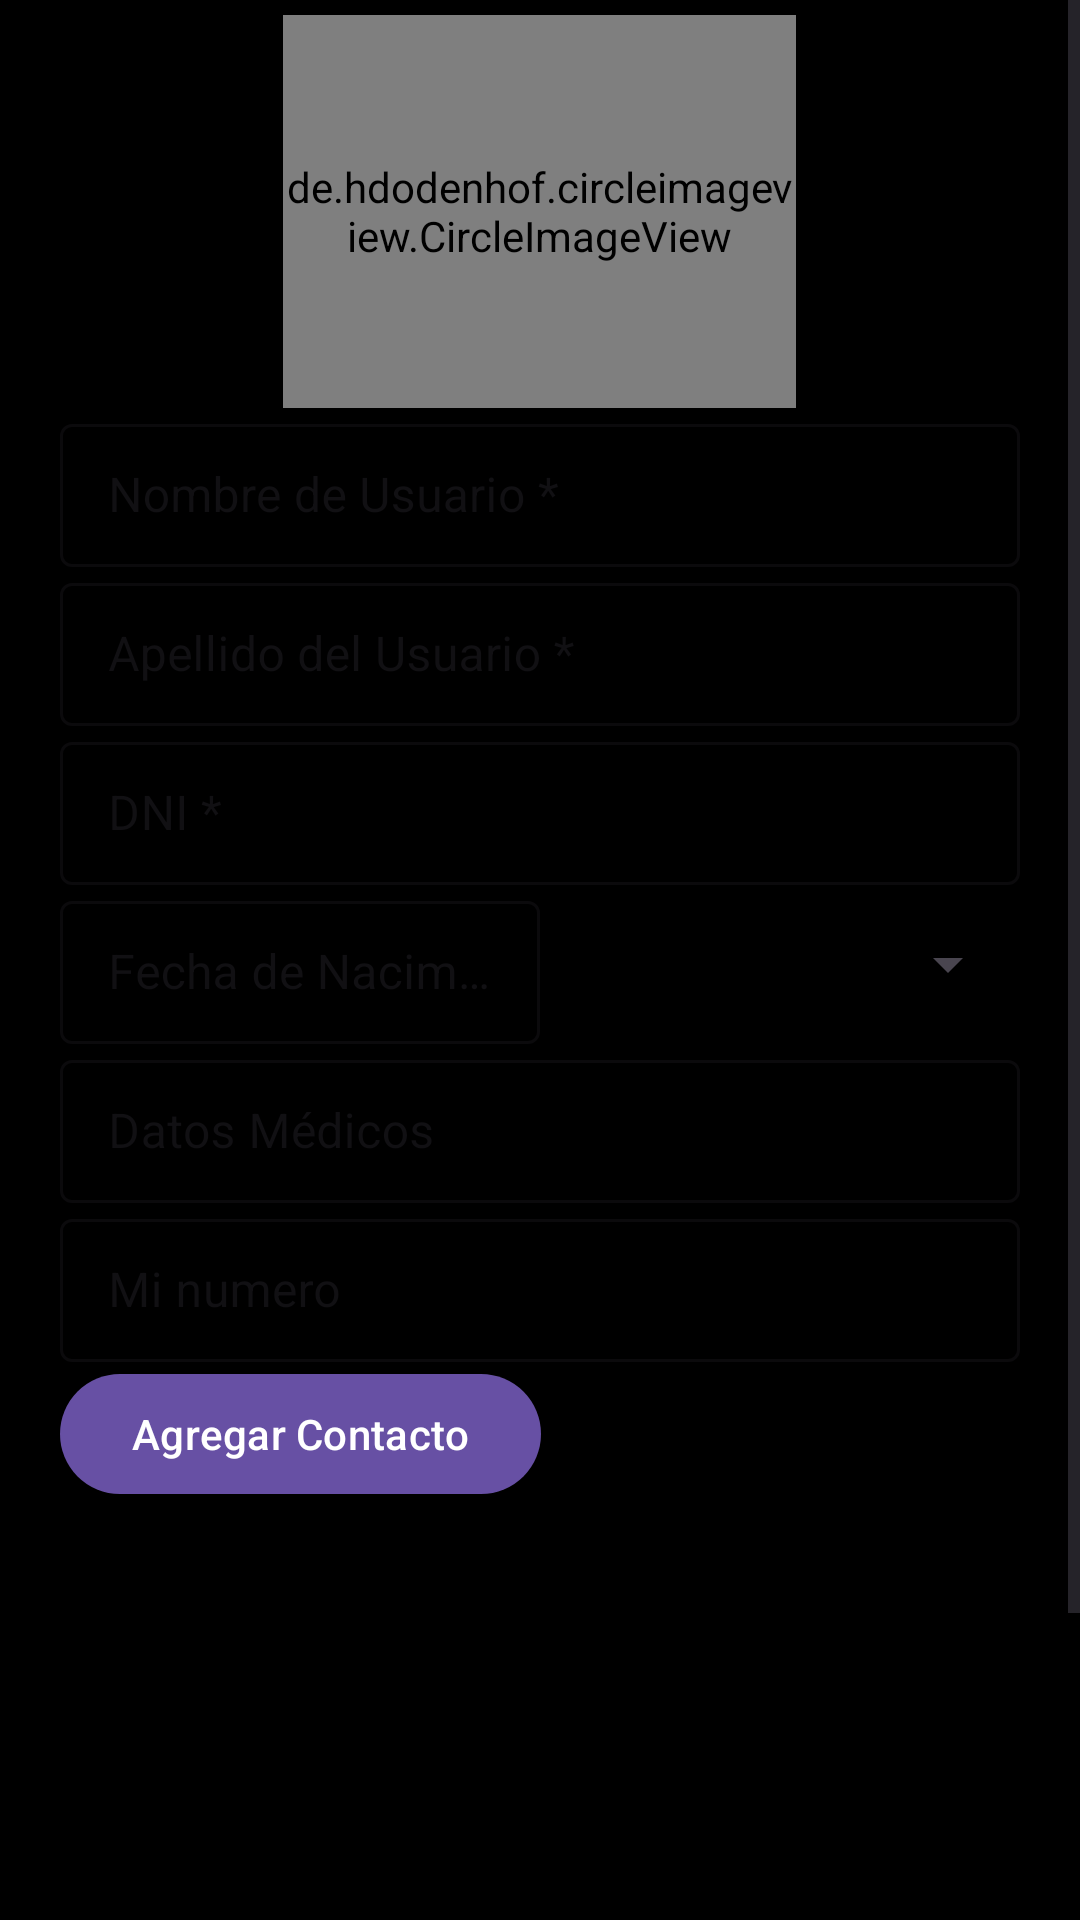

This screen was rendered from an Android layout file. Write that file and the resources it references.
<!-- AndroidManifest.xml: application theme Theme.AutoAlert -->
<!-- res/layout/fragment_add_project.xml -->
<?xml version="1.0" encoding="utf-8"?>
<FrameLayout xmlns:android="http://schemas.android.com/apk/res/android"
    xmlns:tools="http://schemas.android.com/tools"
    android:layout_width="match_parent"
    android:layout_height="match_parent"
    android:background="@color/black"
    tools:context=".view.fragments.AddProjectFragment">

    

    <ScrollView
        android:layout_width="match_parent"
        android:layout_height="match_parent"
        android:layout_weight="1.5"
        android:fillViewport="true">
        
        <LinearLayout
            android:layout_width="match_parent"
            android:layout_height="wrap_content"
            android:layout_marginHorizontal="20dp"
            android:orientation="vertical">

            <de.hdodenhof.circleimageview.CircleImageView
                android:id="@+id/profile_img"
                android:layout_width="171dp"
                android:layout_height="131dp"
                android:layout_gravity="center"
                android:layout_marginTop="5dp"
                android:src="@drawable/profile"
                 />


            
            <com.google.android.material.textfield.TextInputLayout
                style="@style/Widget.MaterialComponents.TextInputLayout.OutlinedBox.Dense"
                android:layout_width="match_parent"
                android:layout_height="wrap_content"
                >

                <com.google.android.material.textfield.TextInputEditText
                    android:id="@+id/edtNombreUsuario"
                    android:layout_width="match_parent"
                    android:layout_height="wrap_content"
                    android:hint="Nombre de Usuario *"
                    android:inputType="text|textCapSentences" />
            </com.google.android.material.textfield.TextInputLayout>

            
            <com.google.android.material.textfield.TextInputLayout
                style="@style/Widget.MaterialComponents.TextInputLayout.OutlinedBox.Dense"
                android:layout_width="match_parent"
                android:layout_height="wrap_content"
               >

                <com.google.android.material.textfield.TextInputEditText
                    android:id="@+id/edtApellidoUsuario"
                    android:layout_width="match_parent"
                    android:layout_height="wrap_content"
                    android:hint="Apellido del Usuario *"
                    android:inputType="text|textCapSentences" />
            </com.google.android.material.textfield.TextInputLayout>

            
            <com.google.android.material.textfield.TextInputLayout
                style="@style/Widget.MaterialComponents.TextInputLayout.OutlinedBox.Dense"
                android:layout_width="match_parent"
                android:layout_height="wrap_content"
                >

                <com.google.android.material.textfield.TextInputEditText
                    android:id="@+id/edtDni"
                    android:layout_width="match_parent"
                    android:layout_height="wrap_content"
                    android:hint="DNI *"
                    android:inputType="number" />
            </com.google.android.material.textfield.TextInputLayout>

            
            <LinearLayout
                android:layout_width="match_parent"
                android:layout_height="wrap_content"
                android:orientation="horizontal"
                android:weightSum="2">

                
                <com.google.android.material.textfield.TextInputLayout
                    style="@style/Widget.MaterialComponents.TextInputLayout.OutlinedBox.Dense"
                    android:layout_width="0dp"
                    android:layout_height="wrap_content"
                    android:layout_weight="1"
                    >

                    <com.google.android.material.textfield.TextInputEditText
                        android:id="@+id/edtFechaNacimiento"
                        android:layout_width="match_parent"
                        android:layout_height="wrap_content"
                        android:hint="Fecha de Nacimiento *"
                        android:focusable="false"
                        android:clickable="true" />
                </com.google.android.material.textfield.TextInputLayout>

                
                <com.google.android.material.textfield.TextInputLayout
                    android:layout_width="0dp"
                    android:layout_height="match_parent"
                    android:layout_weight="1"
                   >

                    <Spinner
                        android:id="@+id/edtGrupoSanguineo"
                        android:layout_width="match_parent"
                        android:layout_height="match_parent" />
                </com.google.android.material.textfield.TextInputLayout>

            </LinearLayout>

            
            <com.google.android.material.textfield.TextInputLayout
                style="@style/Widget.MaterialComponents.TextInputLayout.OutlinedBox.Dense"
                android:layout_width="match_parent"
                android:layout_height="wrap_content"
                >

                <com.google.android.material.textfield.TextInputEditText
                    android:id="@+id/edtDatosMedicos"
                    android:layout_width="match_parent"
                    android:layout_height="wrap_content"
                    android:hint="Datos Médicos"
                    android:inputType="text" />
            </com.google.android.material.textfield.TextInputLayout>



            <com.google.android.material.textfield.TextInputLayout
                style="@style/Widget.MaterialComponents.TextInputLayout.OutlinedBox.Dense"
                android:layout_width="match_parent"
                android:layout_height="wrap_content"
                >

            <com.google.android.material.textfield.TextInputEditText
                android:id="@+id/edtMiNumero"
                android:layout_width="match_parent"
                android:layout_height="wrap_content"
                android:hint="Mi numero"
                android:inputType="number" />
            </com.google.android.material.textfield.TextInputLayout>

            
            <com.google.android.material.button.MaterialButton
                android:id="@+id/btnAddContact"
                android:layout_width="wrap_content"
                android:layout_height="wrap_content"
                android:text="Agregar Contacto"
                 />

            
            <androidx.recyclerview.widget.RecyclerView
                android:id="@+id/recyclerViewContacts"
                android:layout_width="match_parent"
                android:layout_height="157dp"
                android:padding="16dp"
                android:scrollbars="vertical" />


            <RelativeLayout
                android:layout_width="match_parent"
                android:layout_height="wrap_content"
                android:layout_marginTop="20dp">

                <com.google.android.material.button.MaterialButton
                    android:id="@+id/btnAddProject"
                    android:layout_width="match_parent"
                    android:layout_height="wrap_content"
                    android:layout_marginHorizontal="20dp"
                    android:layout_marginTop="30dp"
                    android:maxLines="1"
                    android:padding="13dp"
                    android:text="Agregar"
                    />

            </RelativeLayout>

        </LinearLayout>
    </ScrollView>

</FrameLayout>
<!-- resources referenced by this layout -->
<resources>
  <color name="black">#FF000000</color>
  <!-- drawable profile: jpg bitmap (drawable, 9747 bytes) -->
  <style name="Theme.AutoAlert" parent="Base.Theme.AutoAlert" />
  <style name="Base.Theme.AutoAlert" parent="Theme.Material3.DayNight.NoActionBar">
          
          
      </style>
</resources>
